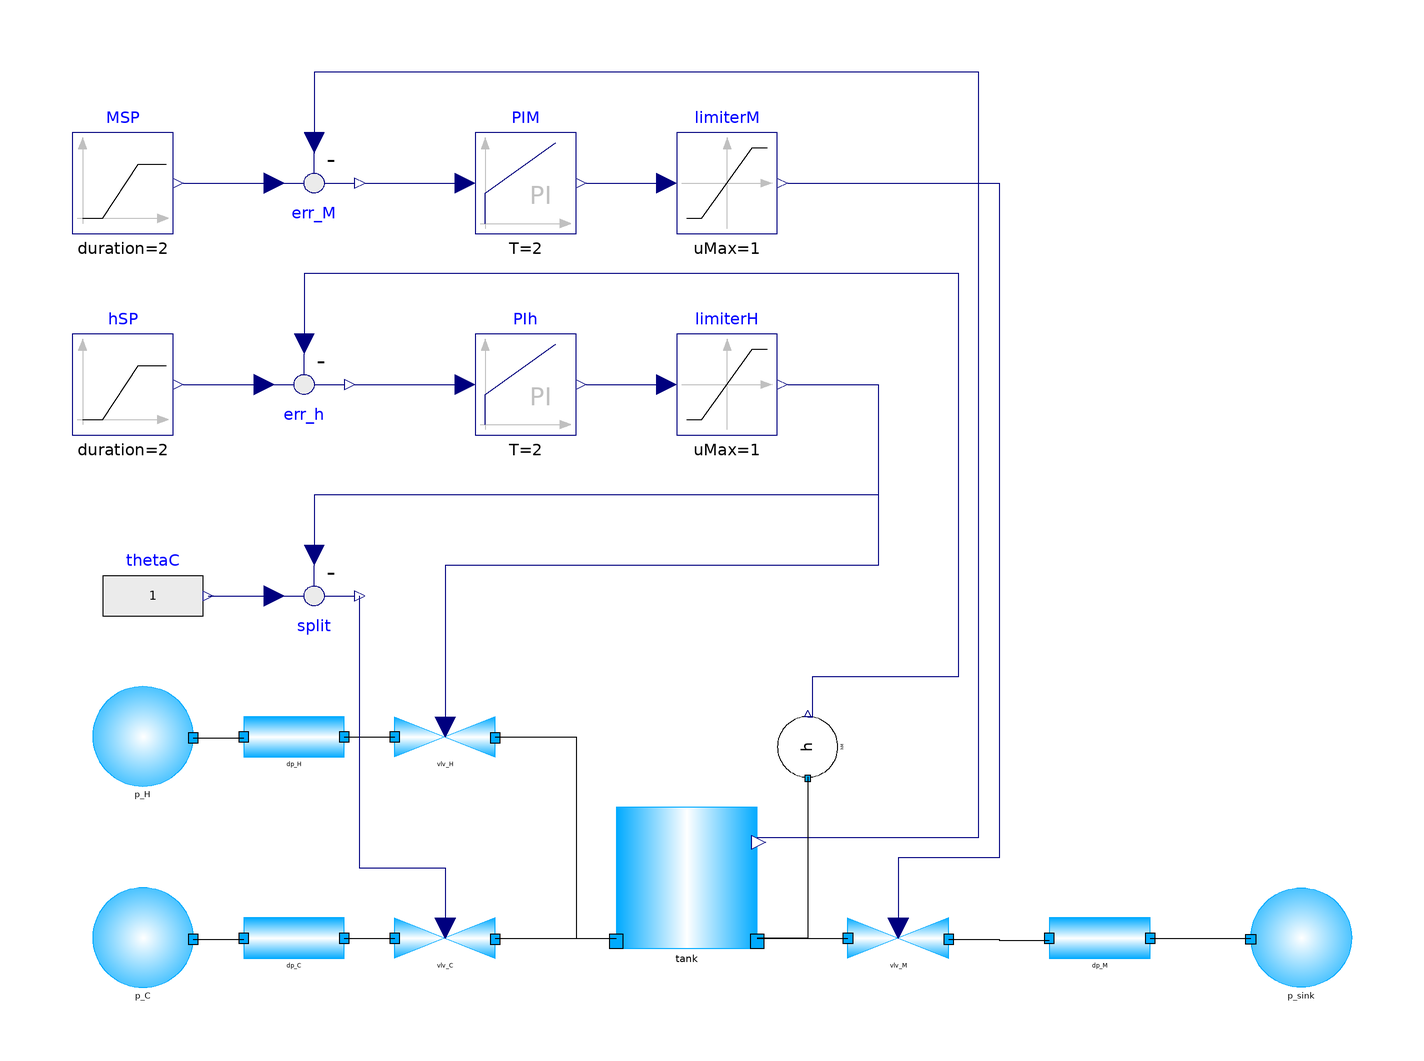

The Modelica model whose source follows is shown above as a component diagram (icons at their Placement, wires along their Line points).

model ControlledMixer
  extends STTlibrary.Components.StreamConnectors.Examples.MixerBase(p_H(hnom = 2e5));
  extends Modelica.Icons.Example;
  Modelica.Blocks.Math.Feedback split annotation (
    Placement(visible = true, transformation(origin = {-132, -12}, extent = {{-10, 10}, {10, -10}}, rotation = 0)));
  Modelica.Blocks.Sources.RealExpression thetaC(y = 1)  annotation (
    Placement(visible = true, transformation(origin = {-164, -12}, extent = {{-10, -10}, {10, 10}}, rotation = 0)));
  Modelica.Blocks.Sources.Ramp hSP(duration = 2, height = 0.5e5, offset = 1e5, startTime = 30)  annotation (
    Placement(visible = true, transformation(origin = {-170, 30}, extent = {{-10, -10}, {10, 10}}, rotation = 0)));
  STTlibrary.Components.StreamConnectors.h_sensor hM annotation (
    Placement(visible = true, transformation(origin = {-34, -42}, extent = {{-6, -6}, {6, 6}}, rotation = 90)));
  Modelica.Blocks.Sources.Ramp MSP(duration = 2, height = -150, offset = 360, startTime = 30) annotation (
    Placement(visible = true, transformation(origin = {-170, 70}, extent = {{-10, -10}, {10, 10}}, rotation = 0)));
  Modelica.Blocks.Math.Feedback err_h annotation (
    Placement(visible = true, transformation(origin = {-134, 30}, extent = {{-10, 10}, {10, -10}}, rotation = 0)));
  Modelica.Blocks.Math.Feedback err_M annotation (
    Placement(visible = true, transformation(origin = {-132, 70}, extent = {{-10, 10}, {10, -10}}, rotation = 0)));
  Modelica.Blocks.Continuous.PI PIM(T = 2, initType = Modelica.Blocks.Types.Init.InitialOutput, k = -1e-2, x_start = 0.5, y_start = 0.5)  annotation (
    Placement(visible = true, transformation(origin = {-90, 70}, extent = {{-10, -10}, {10, 10}}, rotation = 0)));
  Modelica.Blocks.Continuous.PI PIh(T = 2, initType = Modelica.Blocks.Types.Init.InitialOutput, k = 1e-5, x_start = 0, y_start = 0)  annotation (
    Placement(visible = true, transformation(origin = {-90, 30}, extent = {{-10, -10}, {10, 10}}, rotation = 0)));
  Modelica.Blocks.Nonlinear.Limiter limiterM(uMax=1, uMin=0) annotation (Placement(visible=true, transformation(
        origin={-50,70},
        extent={{-10,-10},{10,10}},
        rotation=0)));
  Modelica.Blocks.Nonlinear.Limiter limiterH(uMax=1, uMin=0) annotation (Placement(visible=true, transformation(
        origin={-50,30},
        extent={{-10,-10},{10,10}},
        rotation=0)));
equation
  connect(limiterM.y, vlv_M.theta) annotation (
    Line(points = {{-38, 70}, {4, 70}, {4, -64}, {-16, -64}, {-16, -78}, {-16, -78}}, color = {0, 0, 127}));
  connect(limiterH.y, vlv_H.theta) annotation (
    Line(points = {{-38, 30}, {-20, 30}, {-20, -6}, {-106, -6}, {-106, -38}, {-106, -38}}, color = {0, 0, 127}));
  connect(limiterH.y, split.u2) annotation (
    Line(points = {{-38, 30}, {-20, 30}, {-20, 8}, {-132, 8}, {-132, -4}, {-132, -4}}, color = {0, 0, 127}));
  connect(hM.h_meas, err_h.u2) annotation (
    Line(points = {{-34, -36}, {-33, -36}, {-33, -28}, {-4, -28}, {-4, 52}, {-134, 52}, {-134, 38}}, color = {0, 0, 127}));
  connect(tank.M_meas, err_M.u2) annotation (
    Line(points = {{-44, -60}, {0, -60}, {0, 92}, {-132, 92}, {-132, 78}, {-132, 78}}, color = {0, 0, 127}));
  connect(PIh.y, limiterH.u) annotation (
    Line(points = {{-78, 30}, {-64, 30}, {-64, 30}, {-62, 30}}, color = {0, 0, 127}));
  connect(PIM.y, limiterM.u) annotation (
    Line(points = {{-78, 70}, {-62, 70}, {-62, 70}, {-62, 70}, {-62, 70}}, color = {0, 0, 127}));
  connect(err_M.y, PIM.u) annotation (
    Line(points = {{-122, 70}, {-102, 70}, {-102, 70}, {-102, 70}}, color = {0, 0, 127}));
  connect(err_h.y, PIh.u) annotation (
    Line(points = {{-124, 30}, {-102, 30}, {-102, 30}, {-102, 30}}, color = {0, 0, 127}));
  connect(MSP.y, err_M.u1) annotation (
    Line(points = {{-158, 70}, {-140, 70}, {-140, 70}, {-140, 70}}, color = {0, 0, 127}));
  connect(hSP.y, err_h.u1) annotation (
    Line(points = {{-158, 30}, {-142, 30}, {-142, 30}, {-142, 30}}, color = {0, 0, 127}));
  connect(hM.flange, tank.fl_b) annotation (
    Line(points = {{-34, -48}, {-34, -48}, {-34, -80}, {-44, -80}, {-44, -80}}));
  connect(thetaC.y, split.u1) annotation (
    Line(points = {{-153, -12}, {-140, -12}}, color = {0, 0, 127}));
  connect(split.y, vlv_C.theta) annotation (
    Line(points = {{-123, -12}, {-123, -66}, {-106, -66}, {-106, -78}}, color = {0, 0, 127}));
annotation (
    Icon(coordinateSystem(grid = {0.1, 0.1})),
    Diagram(coordinateSystem(extent = {{-200, -100}, {200, 100}})),
    experiment(StartTime = 0, StopTime = 60, Tolerance = 1e-6, Interval = 0.12));
end ControlledMixer;